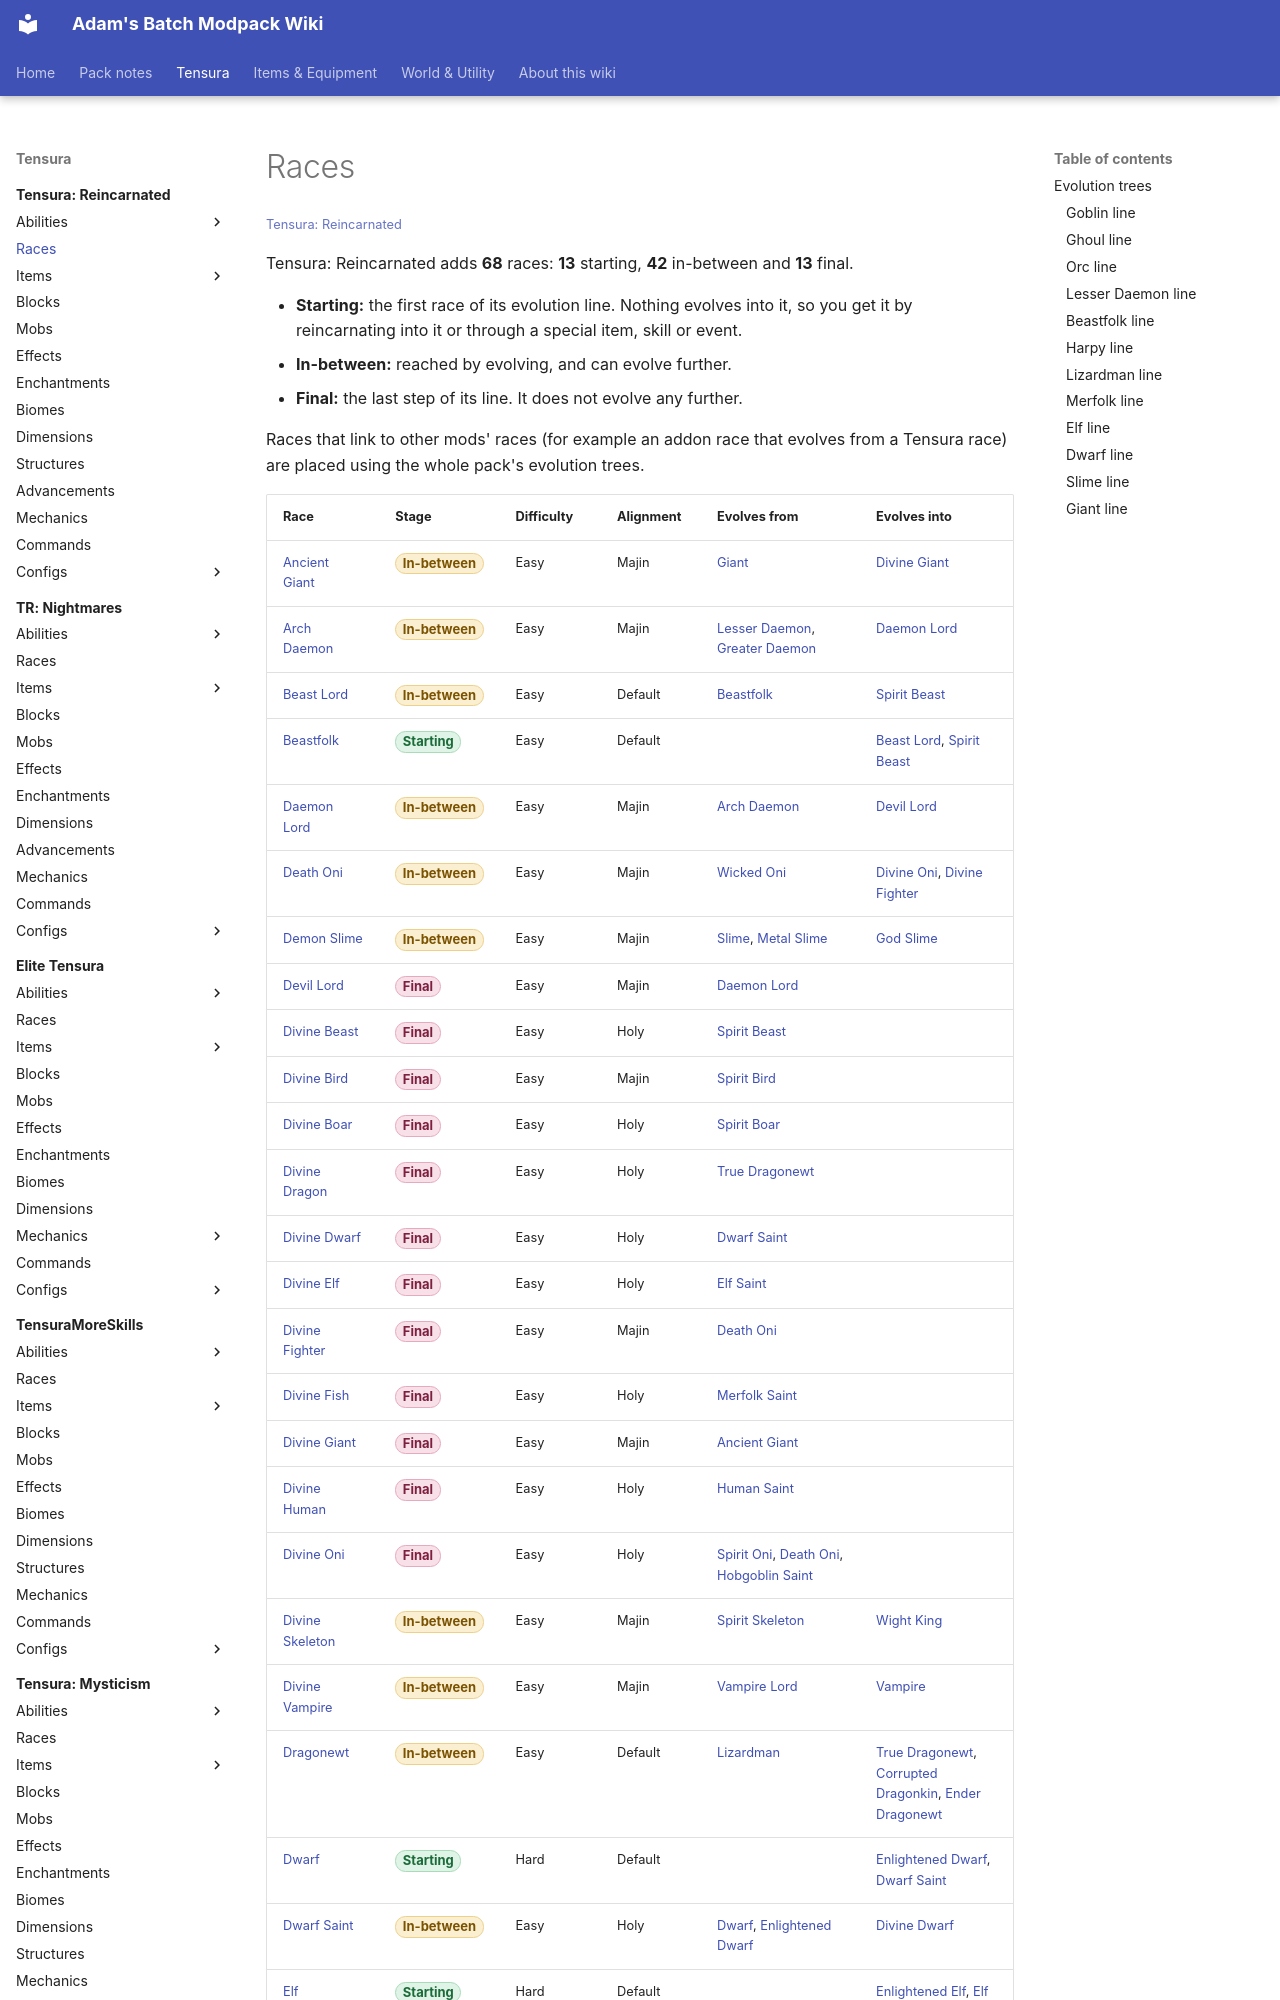

repository: Proteus-Nell/Adams-Batch-MC-Modpack-Wiki · page: tensura-reincarnated/races/index.html · generator: mkdocs

# Races

<small>[Tensura: Reincarnated](../index.md)</small>

Tensura: Reincarnated adds **68** races: **13** starting, **42** in-between and **13** final.

- **Starting:** the first race of its evolution line. Nothing evolves into it, so you get it by reincarnating into it or through a special item, skill or event.
- **In-between:** reached by evolving, and can evolve further.
- **Final:** the last step of its line. It does not evolve any further.

Races that link to other mods' races (for example an addon race that evolves from a Tensura race) are placed using the whole pack's evolution trees.

<div class="filter-table" data-filter="Stage" data-order="Starting,In-between,Final" markdown>
